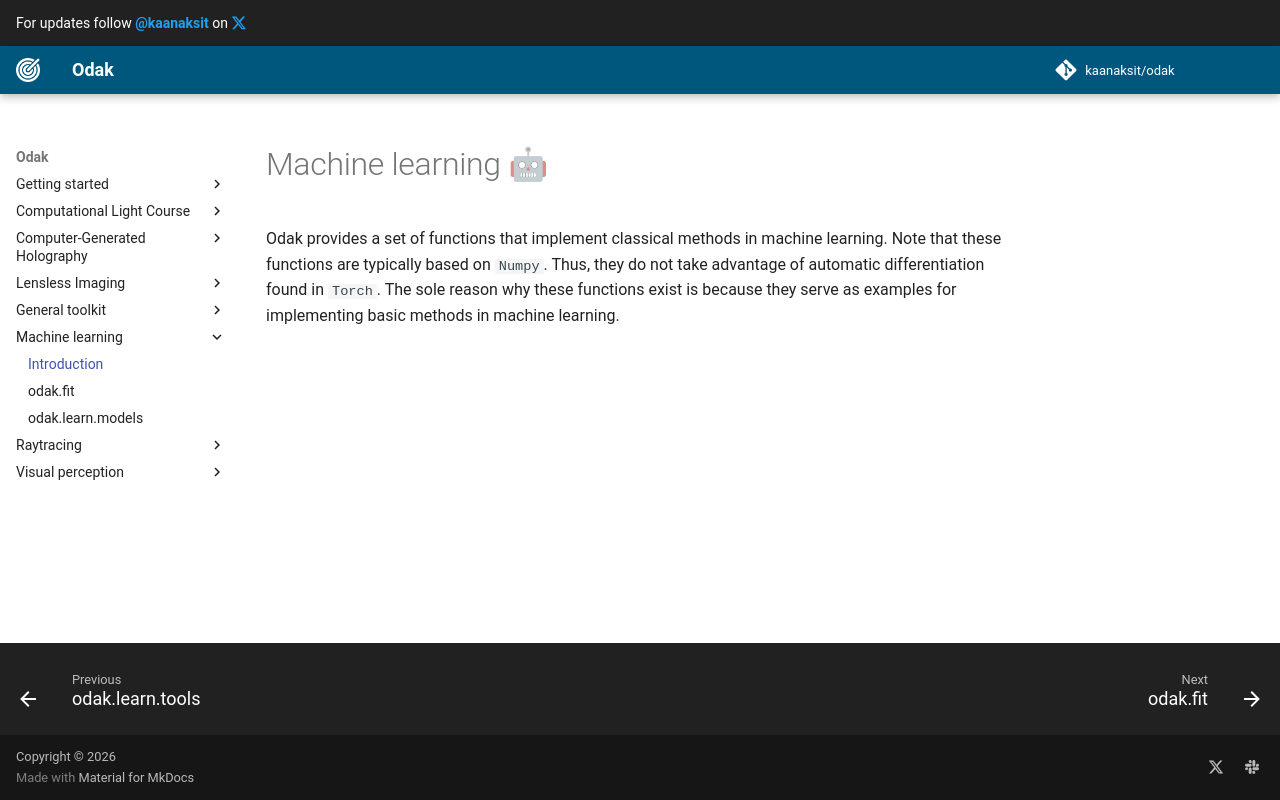

repository: kaanaksit/odak · page: machine_learning/index.html · generator: mkdocs

# Machine learning 🤖
Odak provides a set of functions that implement classical methods in machine learning. Note that these functions are typically based on `Numpy`. Thus, they do not take advantage of automatic differentiation found in `Torch`. The sole reason why these functions exist is because they serve as examples for implementing basic methods in machine learning.
